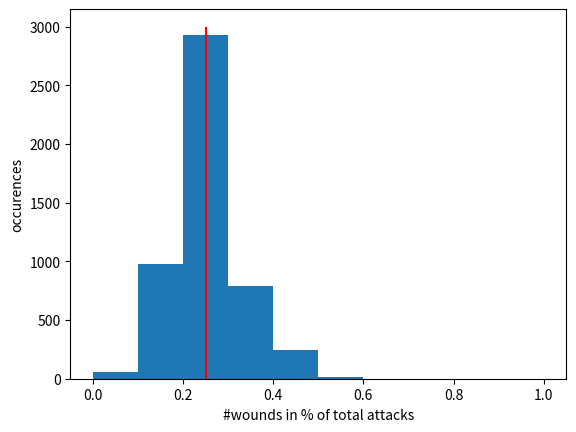

Recreate this plot in Python.
import pandas as pd
import matplotlib.pyplot as plt
import random


def to_wound(stn, tghn):
    if 2*stn <= tghn:
        return 6
    elif stn < tghn:
        return 5
    elif stn == tghn:
        return 4
    elif 2*stn >= tghn:
        return 6
    else:
        return 5

def sequence(params):
    hits = 0
    wounds = 0
    failed_saves = 0
    damage = 0
    for i in range(params["attacks"]):
        if random.randrange(1,7) < params["to_hit"]:
            continue
        hits += 1
        if random.randrange(1,7) < to_wound(params["strength"],params["toughness"]):
            continue
        wounds +=1
        if random.randrange(1,7) < params["save"] + params["AP"]:
            failed_saves += 1
            damage += params["damage"]

    return {"total_attacks":params["attacks"],"hits":hits,"wounds":wounds,"failed saves":failed_saves,"damage taken":damage}



attacks = 30
to_hit = 4
strength = 4
toughness = 4
AP = 0
sv = 4
dmg = 1
sims = 5000
parameters={"toughness":toughness,
            "attacks":attacks,
            "to_hit":to_hit,
            "strength":strength,
            "AP":AP,
            "save":sv,
            "damage":dmg}
results = pd.DataFrame(columns=["total_attacks","hits","wounds","failed saves","damage taken"])

for j in range(sims):
    results.loc[len(results)] = sequence(parameters)
plt.hist(results["wounds"]/attacks,histtype="bar",range = (0,1))
plt.xlabel("#wounds in % of total attacks")
plt.ylabel("occurences")
plt.vlines(results["wounds"].mean()/attacks,ymin=0,ymax=3000,color='r')
plt.show()





